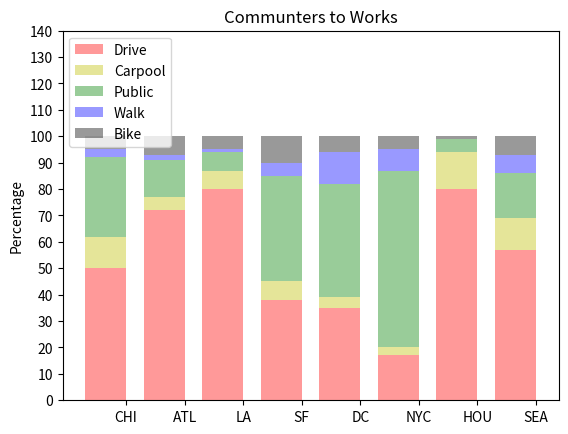
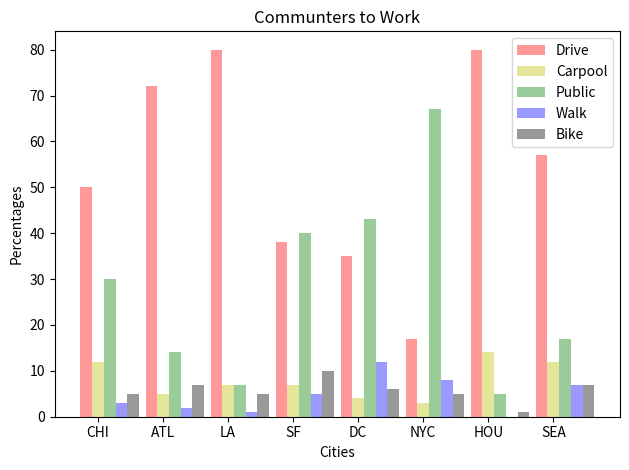

Write the Python code that produced these figures, in order.
import numpy as np
import matplotlib.pyplot as plt

N = 8
Drive   = np.array([50, 72, 80, 38, 35, 17, 80, 57])
Carpool = np.array([12, 5, 7, 7, 4, 3, 14, 12])
Public  = np.array([30, 14, 7, 40, 43, 67, 5, 17])
Walk 	= np.array([3, 2, 1, 5, 12, 8, 0, 7])
Bike    = np.array([5, 7, 5, 10, 6, 5, 1, 7])

opacity = 0.4

ind = np.arange(N)    # the x locations for the groups
width = 0.70       # the width of the bars: can also be len(x) sequence


p1 = plt.bar(ind, Drive,   width, color='r',alpha=opacity)
p2 = plt.bar(ind, Carpool, width, color='y',alpha=opacity,bottom=sum([Drive]))
p3 = plt.bar(ind, Public, width, color='g',alpha=opacity, bottom=sum([Drive, Carpool]))
p4 = plt.bar(ind, Walk, width, color='b' ,alpha=opacity, bottom=sum([Drive, Carpool, Public]))
p5 = plt.bar(ind, Bike, width, color='k',alpha=opacity, bottom=sum([Drive, Carpool, Public, Walk]))

plt.ylabel('Percentage')
plt.title('Communters to Works')
plt.xticks(ind+width/2., ('CHI', 'ATL', 'LA', 'SF', 'DC', 'NYC', 'HOU', 'SEA') )
plt.yticks(np.arange(0,150,10))
plt.legend( (p1[0], p2[0], p3[0], p4[0], p5[0]), ('Drive', 'Carpool', 'Public', 'Walk', 'Bike') )

fig, ax = plt.subplots()

index = np.arange(N)
bar_width = 0.18


error_config = {'ecolor': '0.3'}

rects1 = plt.bar(index, Drive, bar_width,
                 alpha=opacity,
                 color='r',
                 error_kw=error_config,
                 label='Drive')

rects2 = plt.bar(index + bar_width, Carpool, bar_width,
                 alpha=opacity,
                 color='y',
                 error_kw=error_config,
                 label='Carpool')


rects3 = plt.bar(index + (bar_width*2), Public, bar_width,
                 alpha=opacity,
                 color='g',
                 error_kw=error_config,
                 label='Public')

rects4 = plt.bar(index + (bar_width*3), Walk, bar_width,
                 alpha=opacity,
                 color='b',
                 error_kw=error_config,
                 label='Walk')

rects5 = plt.bar(index + (bar_width*4), Bike, bar_width,
                 alpha=opacity,
                 color='k',
                 error_kw=error_config,
                 label='Bike')

plt.xlabel('Cities')
plt.ylabel('Percentages')
plt.title('Communters to Work')
plt.xticks(index + bar_width, ('CHI', 'ATL', 'LA', 'SF', 'DC', 'NYC', 'HOU', 'SEA'))
plt.legend()

plt.tight_layout()
plt.show()